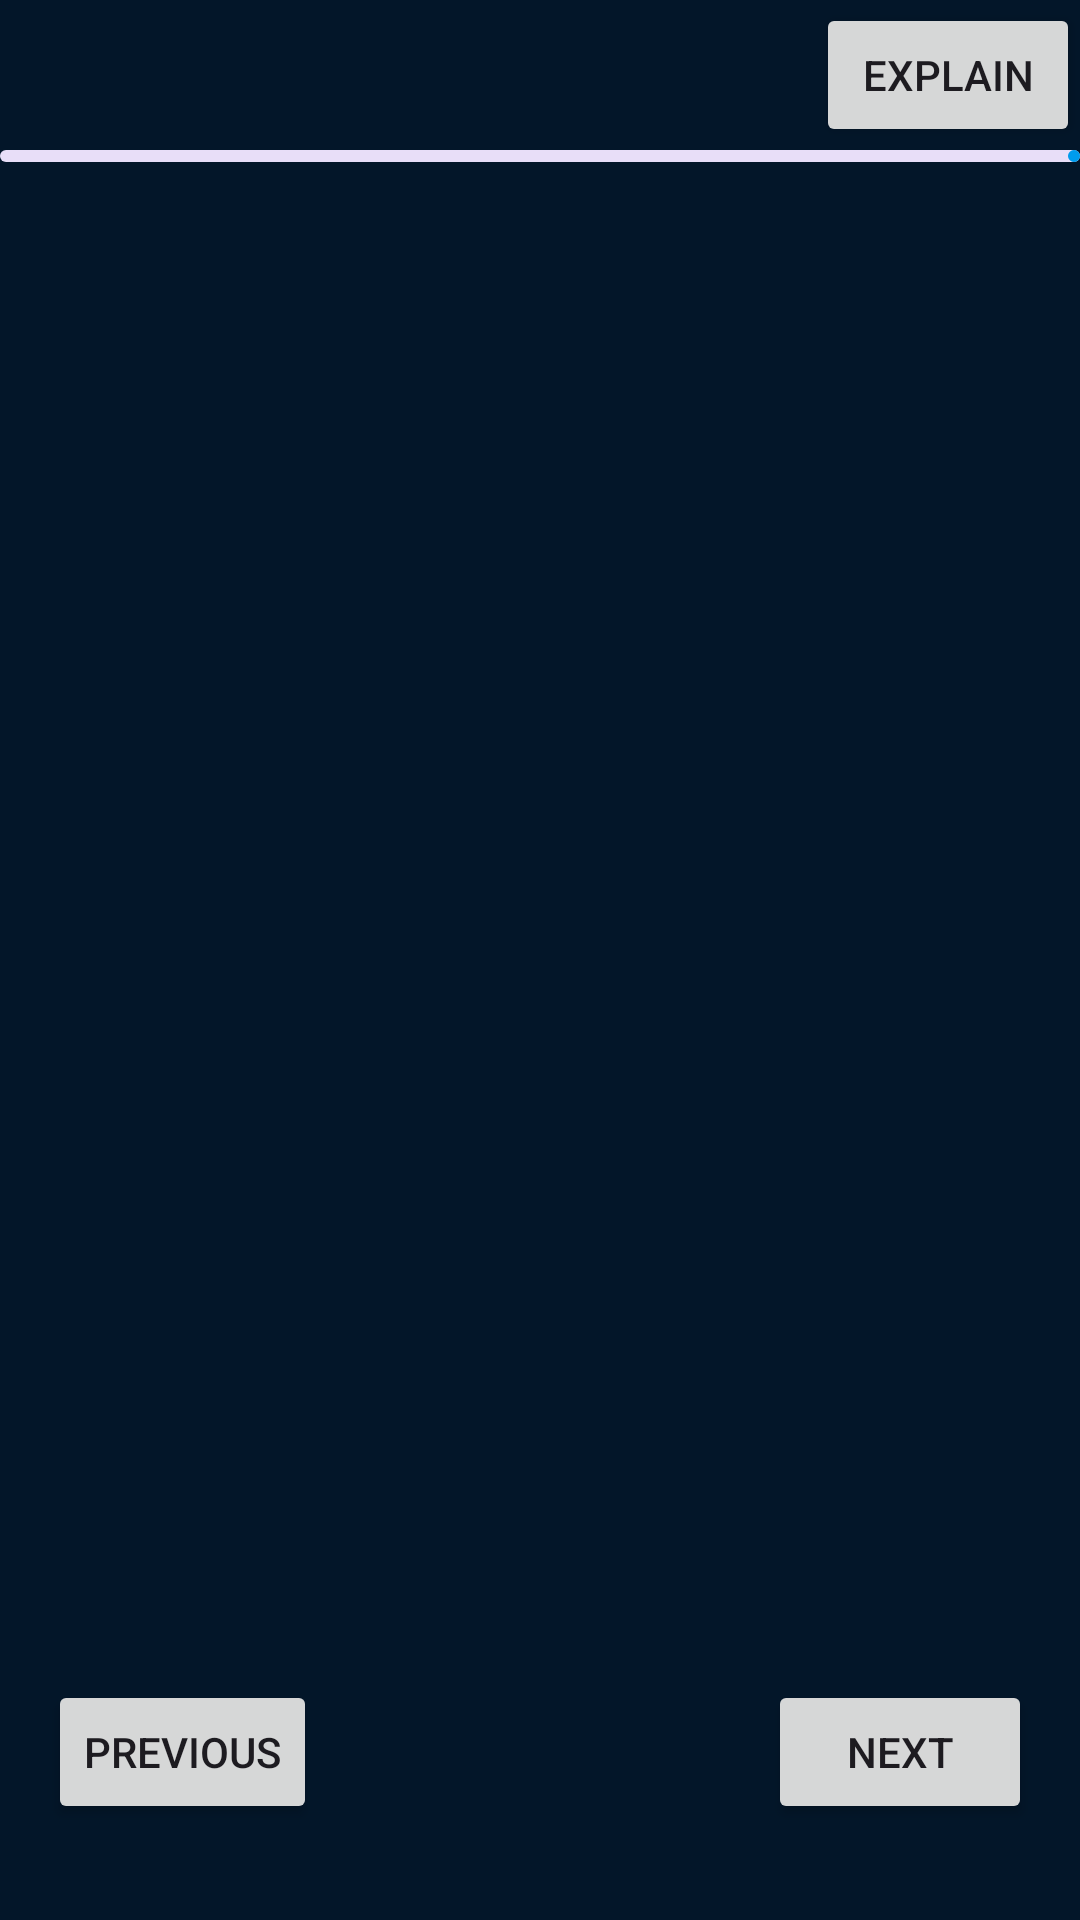

Layout XML and referenced resources for this Android screen:
<!-- AndroidManifest.xml: application theme AppTheme -->
<!-- res/layout/fragmnet_dtt.xml -->
<?xml version="1.0" encoding="utf-8"?>
<androidx.constraintlayout.widget.ConstraintLayout xmlns:android="http://schemas.android.com/apk/res/android"
    xmlns:app="http://schemas.android.com/apk/res-auto"
    android:layout_width="match_parent"
    android:layout_height="match_parent"
    android:orientation="vertical">

    <androidx.constraintlayout.widget.ConstraintLayout
        android:id="@+id/lifeSupportLay"
        android:layout_width="match_parent"
        android:layout_height="50dp"
        android:gravity="end"
        android:orientation="horizontal"
        app:layout_constraintBottom_toTopOf="@+id/dttProgressBar"
        app:layout_constraintEnd_toEndOf="parent"
        app:layout_constraintStart_toStartOf="parent"
        app:layout_constraintTop_toTopOf="parent">

        <TextView
            android:id="@+id/timerText"
            android:layout_width="wrap_content"
            android:layout_height="wrap_content"
            android:textSize="@dimen/heading2"
            app:layout_constraintTop_toTopOf="parent"
            app:layout_constraintEnd_toEndOf="parent"
            app:layout_constraintStart_toStartOf="parent"
            app:layout_constraintBottom_toBottomOf="parent"/>

        <Button
            android:id="@+id/explanationBtn"
            android:layout_width="wrap_content"
            android:layout_height="wrap_content"
            app:layout_constraintTop_toTopOf="parent"
            app:layout_constraintEnd_toEndOf="parent"
            app:layout_constraintBottom_toBottomOf="parent"
            android:text="Explain" />

    </androidx.constraintlayout.widget.ConstraintLayout>

    <com.google.android.material.progressindicator.LinearProgressIndicator
        android:id="@+id/dttProgressBar"
        android:layout_width="match_parent"
        android:layout_height="2dp"
        app:layout_constraintBottom_toTopOf="@+id/question_lay"
        app:layout_constraintEnd_toEndOf="parent"
        app:layout_constraintStart_toStartOf="parent"
        app:layout_constraintTop_toBottomOf="@+id/lifeSupportLay" />

    <androidx.constraintlayout.widget.ConstraintLayout
        android:id="@+id/question_lay"
        android:layout_width="match_parent"
        android:layout_height="0dp"
        android:gravity="top"
        android:orientation="vertical"
        app:layout_constraintBottom_toTopOf="@+id/previous_btn"
        app:layout_constraintEnd_toEndOf="parent"
        app:layout_constraintStart_toStartOf="parent"
        app:layout_constraintTop_toBottomOf="@+id/dttProgressBar">

        <TextView
            android:id="@+id/question"
            android:layout_width="match_parent"
            android:layout_height="wrap_content"
            android:padding="8dp"
            android:textSize="16dp"
            app:layout_constraintBottom_toTopOf="@+id/q_img"
            app:layout_constraintEnd_toEndOf="parent"
            app:layout_constraintStart_toStartOf="parent"
            app:layout_constraintTop_toTopOf="@+id/question_lay" />

        <ImageView
            android:id="@+id/q_img"
            android:layout_width="wrap_content"
            android:layout_height="0dp"
            app:layout_constraintTop_toBottomOf="@id/question"
            app:layout_constraintBottom_toTopOf="@+id/optionRev"
            app:layout_constraintStart_toStartOf="parent"
            app:layout_constraintEnd_toEndOf="parent"
            android:layout_gravity="center"
            android:scaleType="fitCenter" />

        <androidx.recyclerview.widget.RecyclerView
            android:id="@+id/optionRev"
            android:layout_width="match_parent"
            android:layout_height="0dp"
            app:layout_constraintTop_toBottomOf="@id/q_img"
            app:layout_constraintBottom_toTopOf="@+id/explanation"
            android:padding="8dp"
            android:textSize="12dp"/>

        <TextView
            android:id="@+id/explanation"
            android:layout_width="match_parent"
            android:layout_height="wrap_content"
            app:layout_constraintTop_toBottomOf="@id/optionRev"
            app:layout_constraintBottom_toBottomOf="parent"
            android:padding="8dp"
            android:textSize="12dp"
            android:visibility="visible" />

    </androidx.constraintlayout.widget.ConstraintLayout>

    <Button
        android:id="@+id/previous_btn"
        android:layout_marginLeft="16dp"
        android:layout_width="wrap_content"
        android:text="Previous"
        android:layout_height="wrap_content"
        app:layout_constraintStart_toStartOf="parent"
        app:layout_constraintBottom_toBottomOf="parent"
        android:layout_marginBottom="32dp"/>

    <Button
        android:id="@+id/next_btn"
        android:layout_marginRight="16dp"
        android:layout_width="wrap_content"
        android:text="Next"
        android:layout_height="wrap_content"
        app:layout_constraintEnd_toEndOf="parent"
        app:layout_constraintBottom_toBottomOf="parent"
        android:layout_marginBottom="32dp"/>


</androidx.constraintlayout.widget.ConstraintLayout>
<!-- resources referenced by this layout -->
<resources>
  <dimen name="heading2">24sp</dimen>
  <color name="primary">#009CED</color>
  <color name="primaryDark">#031629</color>
  <color name="gray_light_text">#878787</color>
  <style name="cursorColor" parent="Widget.AppCompat.AutoCompleteTextView">
          <item name="android:textCursorDrawable">@drawable/z_shape_cursor_white</item>
      </style>
  <color name="gray_medium_text">#636363</color>
  <style name="MaterialFullscreenTheme" parent="ThemeOverlay.MaterialComponents.MaterialCalendar.Fullscreen">
          <item name="android:layout_width">match_parent</item>
          <item name="android:layout_height">wrap_content</item>
      </style>
  <style name="MaterialTheme" parent="ThemeOverlay.MaterialComponents">
          <item name="android:layout_width">match_parent</item>
          <item name="android:layout_height">wrap_content</item>
      </style>
  <color name="secondary">#D62828</color>
  <color name="white">#ffffff</color>
  <color name="black">#000000</color>
  <!-- drawable z_shape_cursor_white (drawable) -->
  <?xml version="1.0" encoding="utf-8"?>
  <shape xmlns:android="http://schemas.android.com/apk/res/android"
      android:shape="rectangle" >
      <solid android:color="@color/white" />
      <size android:width="2dp" />
      <padding
          android:top="-5px"
          android:bottom="-5px" />
  </shape>
</resources>
